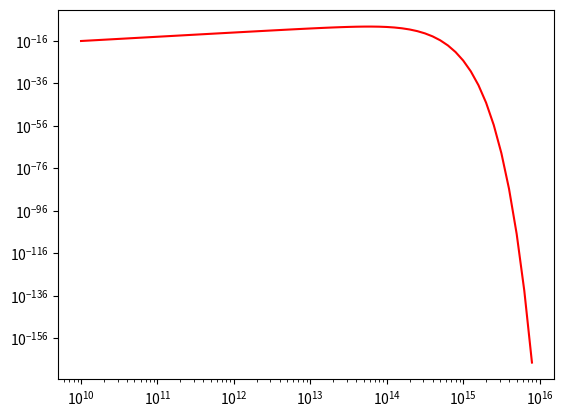

Write Python code to recreate this figure. (Note: this script raises an exception after producing the figure.)
#!/usr/bin/python
# [redacted]
# [redacted]
# Assignment 2, Exercise 1 Solution
import numpy as np
import matplotlib.pyplot as plt

#Physical Constants
h = 6.63e-34
c = 3e8
kB = 1.38e-23

#This function calculates the integral of a function evaluated from minimum to
#maximum using Simpson's rule, with a grid size of step
def simpson_integrate(function, minimum, maximum, step):
	integral = 0.0
	n = 1
	while maximum > minimum+n*step:
		if n % 2 == 0:
			integral += 2.0*function(minimum+n*step)
		else:
			integral += 4.0*function(minimum+n*step)
		n += 1
	return step/3.0*(function(minimum) + integral)

#Simple Black Body Spectrum
def planck(T, nu):
	return 2*h*np.power(nu, 3)/(c*c*(np.exp(h*nu/(kB*T)) - 1 ))

#The temperature function for a grey, plane-parallel atmosphere
def temperature(T_eff, tau):
	return np.power((0.75*np.power(T_eff, 4)*(tau+2./3)), 0.25)

#The first integral (of dx)
def integrand_x(tau, x):
	return np.power(x, -2)*np.exp(-1*x*tau)

#The second integral (of dtau)
def integrand_tau(T_eff, tau, nu, end):
	return planck(temperature(T_eff, tau), nu)*simpson_integrate(lambda x: integrand_x(tau, x), 1, end, 1)

#Full Spectrum for our grey, plane-parallel atmosphere
def grey_flux(T_eff, nu, end):
	return 2*np.pi*simpson_integrate(lambda x: 
	integrand_tau(T_eff, x, nu, end), 0, end, 1)

if __name__ == "__main__":
	freq = np.power(10, np.arange(10, 16, 0.1))
	plt.loglog(freq, np.pi*planck(1000, freq), 'r-', label=r'$T_{eff}$ = 1000K')
	plt.loglog(freq, grey_flux(1000, freq, 1e3), 'r--')
	plt.loglog(freq, np.pi*planck(5000, freq), 'g-', label=r'$T_{eff}$ = 5000K')
	plt.loglog(freq, grey_flux(5000, freq, 1e3), 'g--')
	plt.loglog(freq, np.pi*planck(10000, freq), 'b-', 
	label=r'$T_{eff}$ = 10000K')
	plt.loglog(freq, grey_flux(10000, freq, 1e3), 'b--')
	plt.legend(loc='best')
	plt.xlabel("Frequency, log10 scaling")
	plt.ylabel("Flux")
	plt.show()
